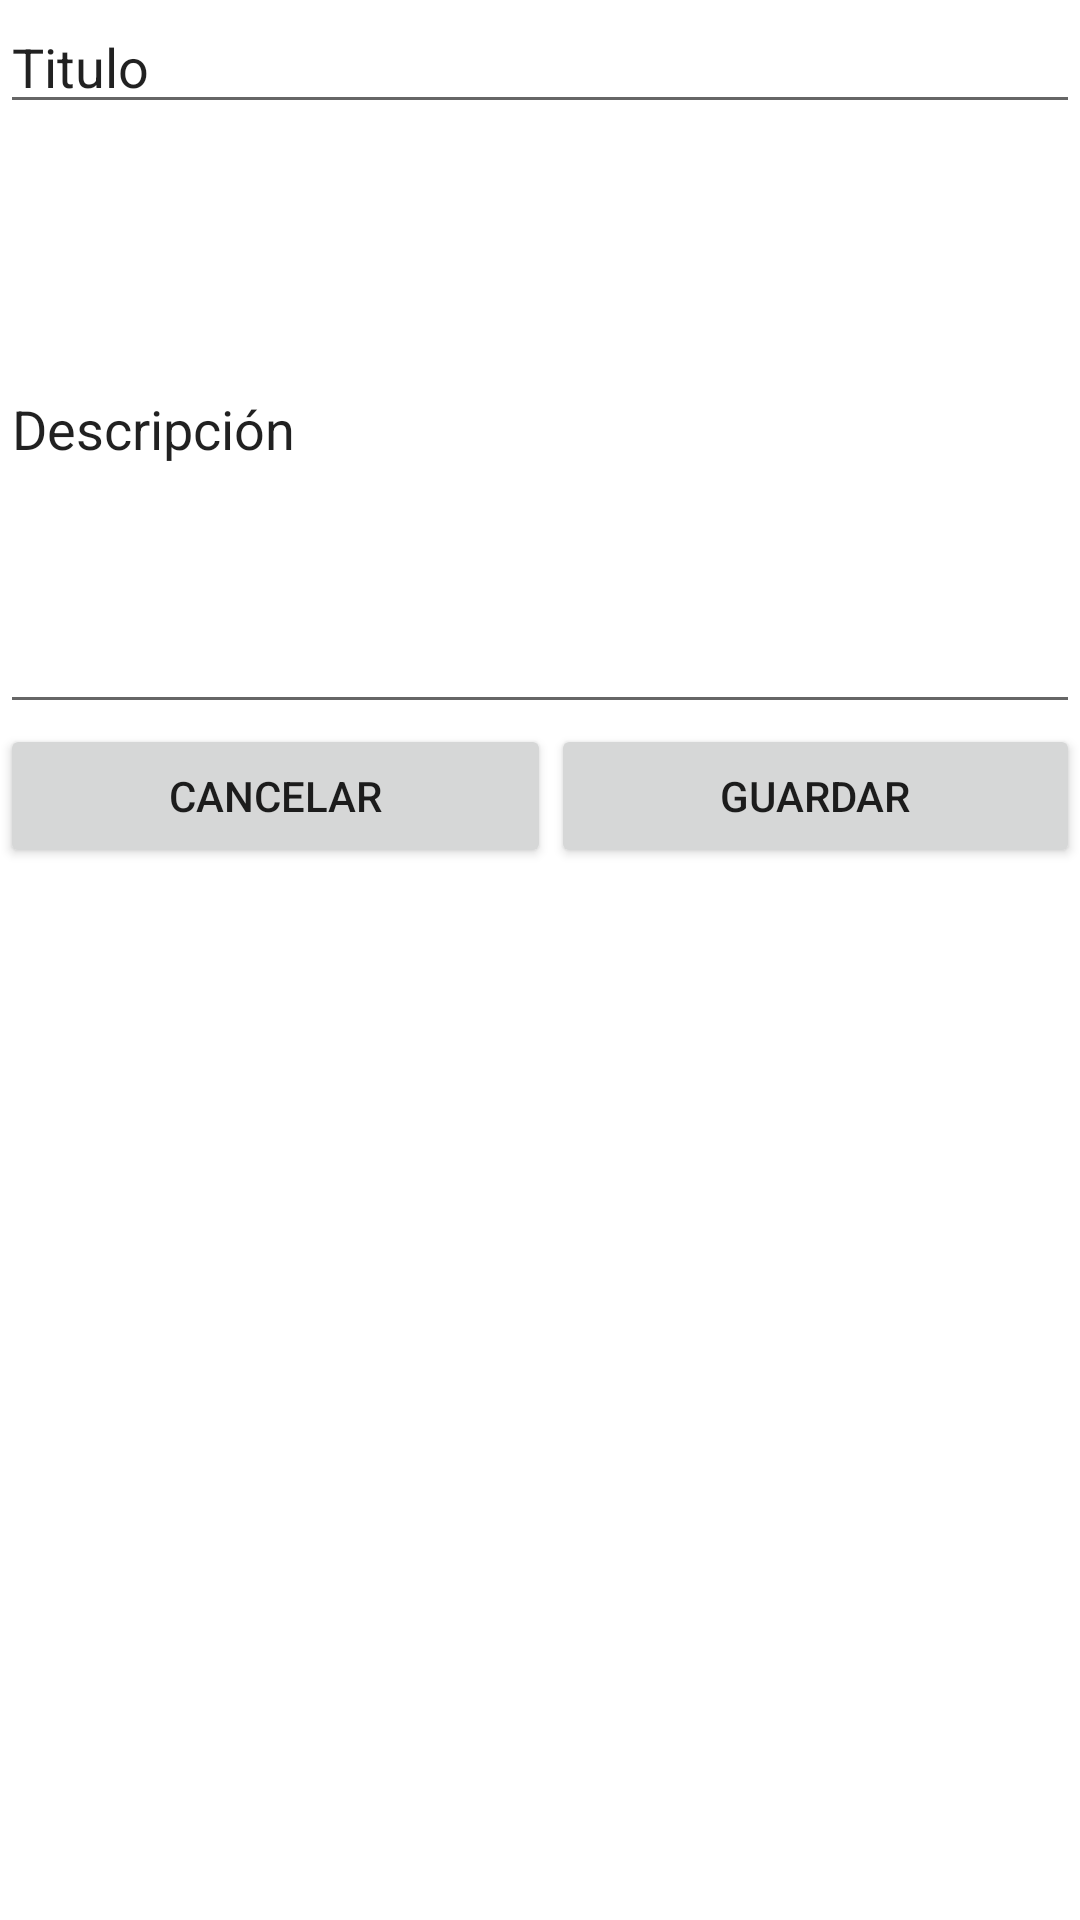

Android layout source for this screen:
<!-- AndroidManifest.xml: application theme Theme.NotasProject -->
<!-- res/layout/activity_agregar_notas.xml -->
<?xml version="1.0" encoding="utf-8"?>
<LinearLayout xmlns:android="http://schemas.android.com/apk/res/android"
    xmlns:app="http://schemas.android.com/apk/res-auto"
    xmlns:tools="http://schemas.android.com/tools"
    android:layout_width="match_parent"
    android:layout_height="match_parent"
    android:layout_margin="10dp"
    android:layout_marginTop="10dp"
    android:orientation="vertical"
    tools:context=".AgregarNotasActivity">

    <EditText
        android:id="@+id/editTextTitulo"
        android:layout_width="match_parent"
        android:layout_height="wrap_content"
        android:ems="10"
        android:inputType="textPersonName"
        android:text="Titulo " />

    <EditText
        android:id="@+id/editTextDescripcion"
        android:layout_width="match_parent"
        android:layout_height="200dp"
        android:ems="10"
        android:inputType="textPersonName"
        android:text="Descripción" />

    <LinearLayout
        android:layout_width="match_parent"
        android:layout_height="wrap_content"
        android:orientation="horizontal">

        <Button
            android:id="@+id/buttonCancelar"
            android:layout_width="wrap_content"
            android:layout_height="wrap_content"
            android:layout_weight="1"
            android:text="Cancelar" />

        <Button
            android:id="@+id/buttonGuardar"
            android:layout_width="wrap_content"
            android:layout_height="wrap_content"
            android:layout_weight="1"
            android:text="Guardar" />
    </LinearLayout>
</LinearLayout>
<!-- resources referenced by this layout -->
<resources>
  <style name="Theme.NotasProject" parent="Theme.MaterialComponents.DayNight.DarkActionBar">
          
          <item name="colorPrimary">@color/purple_500</item>
          <item name="colorPrimaryVariant">@color/purple_700</item>
          <item name="colorOnPrimary">@color/white</item>
          
          <item name="colorSecondary">@color/teal_200</item>
          <item name="colorSecondaryVariant">@color/teal_700</item>
          <item name="colorOnSecondary">@color/black</item>
          
          <item name="android:statusBarColor" tools:targetApi="l">?attr/colorPrimaryVariant</item>
          
      </style>
  <!-- not gathered from this repository: default colours our renderer supplied (Android Studio template values) -->
  <color name="purple_500">#FF6200EE</color>
  <color name="purple_700">#FF3700B3</color>
  <color name="teal_200">#FF03DAC5</color>
  <color name="teal_700">#FF018786</color>
  <color name="black">#FF000000</color>
  <color name="white">#FFFFFFFF</color>
</resources>
